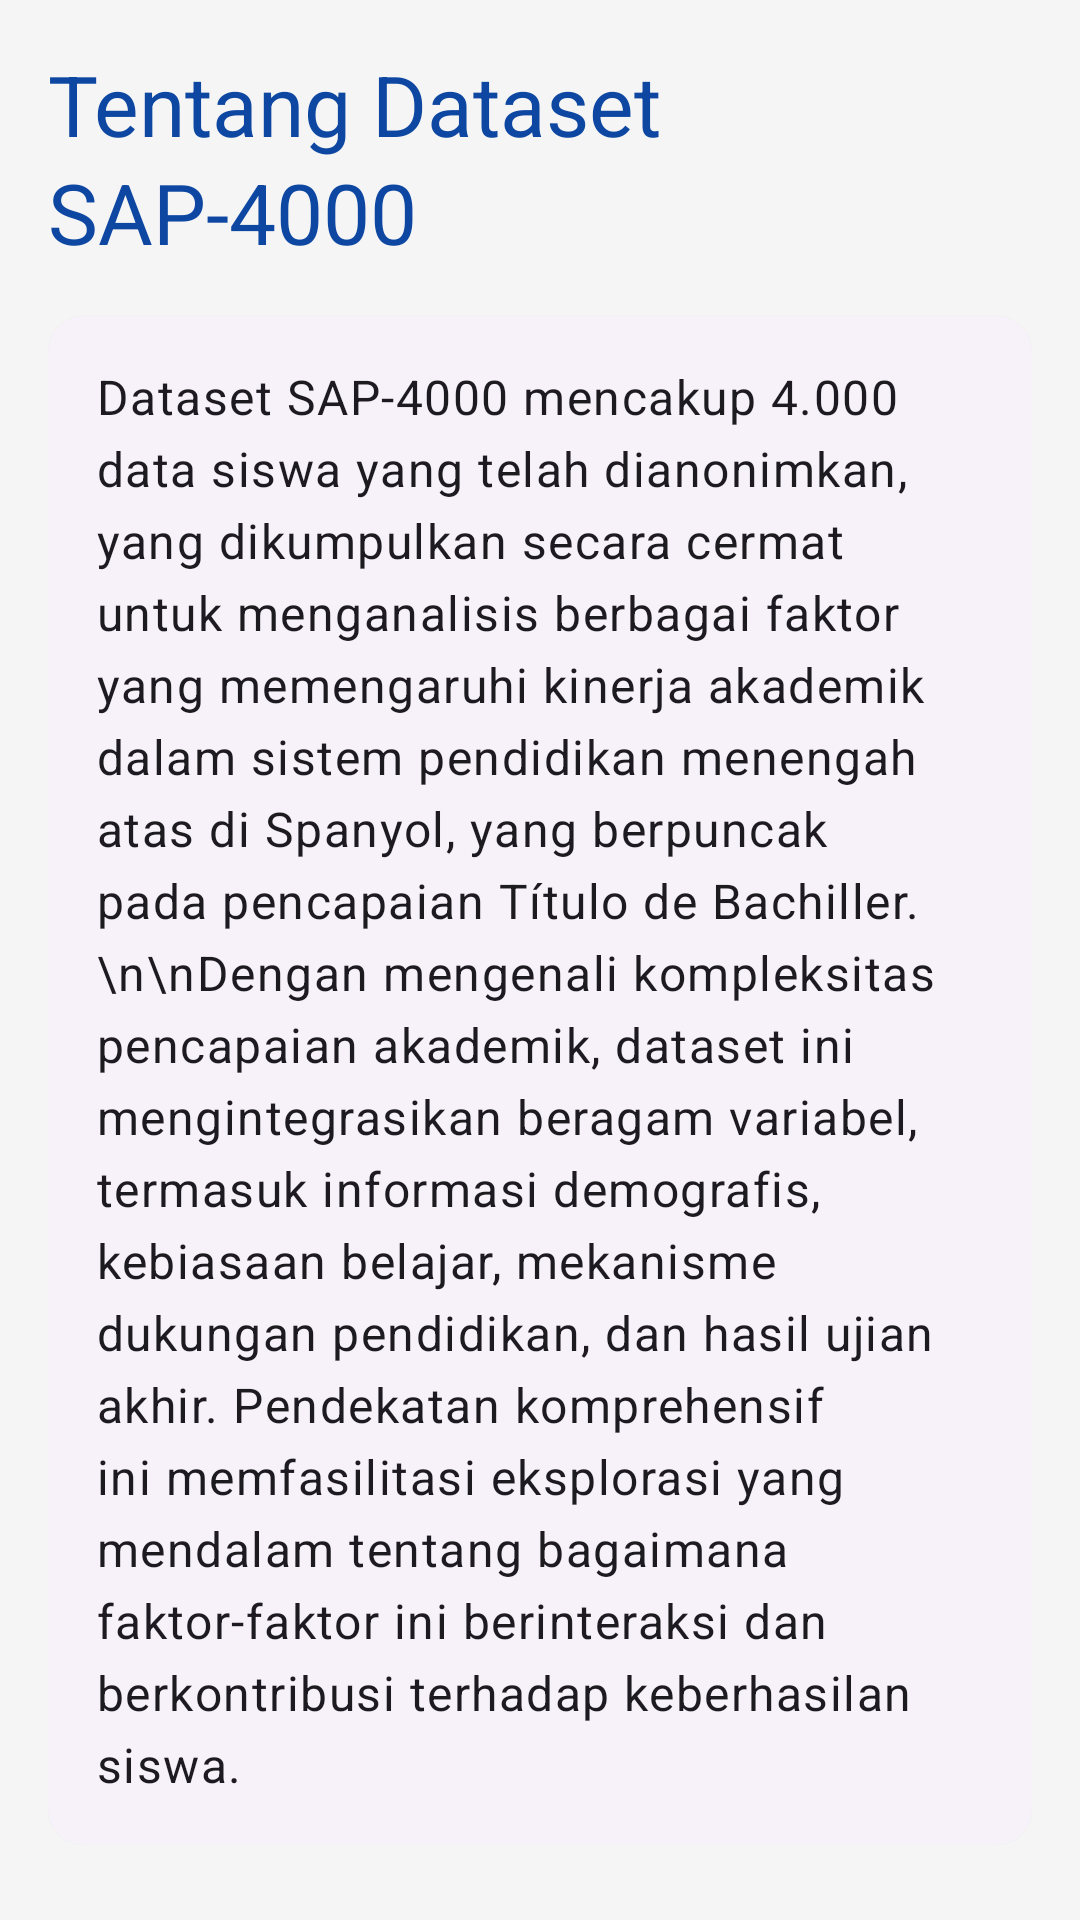

Write the Android layout XML for this screen, with the resource values it uses.
<!-- AndroidManifest.xml: application theme Theme.StudentScorePredictor -->
<!-- res/layout/fragment_dataset.xml -->
<?xml version="1.0" encoding="utf-8"?>
<ScrollView xmlns:android="http://schemas.android.com/apk/res/android"
    xmlns:app="http://schemas.android.com/apk/res-auto"
    android:layout_width="match_parent"
    android:layout_height="match_parent"
    android:background="@color/md_theme_background"
    android:padding="16dp">

    <LinearLayout
        android:layout_width="match_parent"
        android:layout_height="wrap_content"
        android:orientation="vertical">

        <TextView
            style="@style/TextAppearance.Material3.HeadlineMedium"
            android:layout_width="wrap_content"
            android:layout_height="wrap_content"
            android:text="Tentang Dataset SAP-4000"
            android:textColor="@color/md_theme_primary" />

        <com.google.android.material.card.MaterialCardView
            style="@style/Widget.Material3.CardView.Elevated"
            android:layout_width="match_parent"
            android:layout_height="wrap_content"
            android:layout_marginTop="16dp">

            <TextView
                style="@style/TextAppearance.Material3.BodyLarge"
                android:layout_width="match_parent"
                android:layout_height="wrap_content"
                android:lineSpacingExtra="5dp"
                android:padding="16dp"
                android:text="Dataset SAP-4000 mencakup 4.000 data siswa yang telah dianonimkan, yang dikumpulkan secara cermat untuk menganalisis berbagai faktor yang memengaruhi kinerja akademik dalam sistem pendidikan menengah atas di Spanyol, yang berpuncak pada pencapaian Título de Bachiller.\n\nDengan mengenali kompleksitas pencapaian akademik, dataset ini mengintegrasikan beragam variabel, termasuk informasi demografis, kebiasaan belajar, mekanisme dukungan pendidikan, dan hasil ujian akhir. Pendekatan komprehensif ini memfasilitasi eksplorasi yang mendalam tentang bagaimana faktor-faktor ini berinteraksi dan berkontribusi terhadap keberhasilan siswa." />
        </com.google.android.material.card.MaterialCardView>

    </LinearLayout>
</ScrollView>
<!-- resources referenced by this layout -->
<resources>
  <color name="md_theme_background">#F5F5F5</color>
  <color name="md_theme_primary">#0D47A1</color>
  <style name="Theme.StudentScorePredictor" parent="Base.Theme.StudentScorePredictor" />
  <style name="Base.Theme.StudentScorePredictor" parent="Theme.Material3.DayNight.NoActionBar">
          
          
      </style>
</resources>
